Run: headless pygame with SDL's dummy video driver; simulated clock (each Clock.tick advances the game by its frame time, no real sleeping); random seed 0; keys injected as events and as key.get_pressed() state; mouse plan: one left click at the window centre at the start of phase 2, then a move to the lower-right quarter at the start of phase 3.
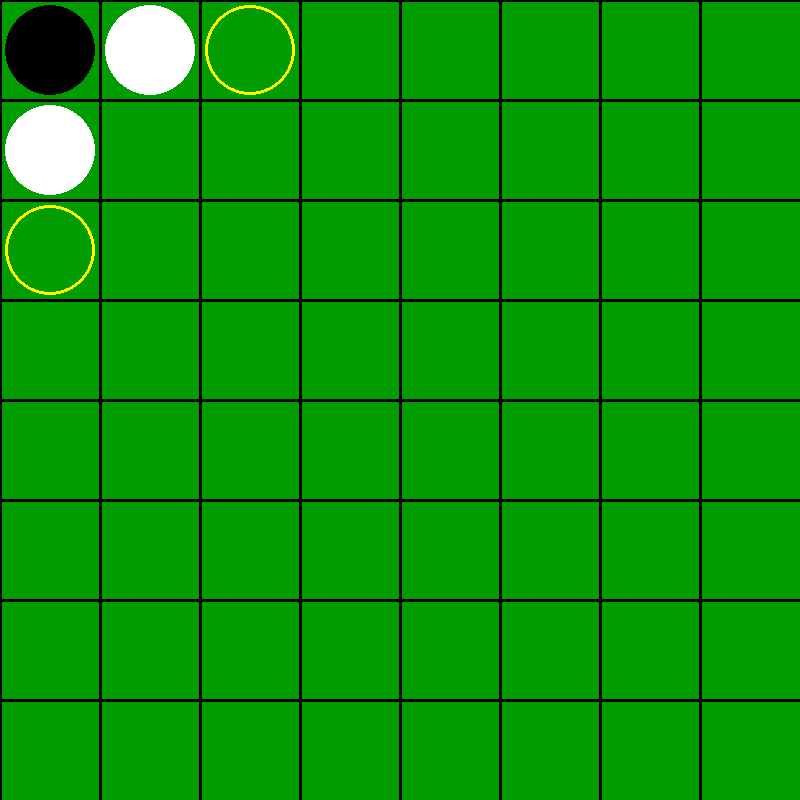
Frame 1 of 4 · flips 1–60 · no input
Frame 2 of 4 · flips 61–180 · clicked the window centre · tapped SPACE, RETURN · held RIGHT (→), D · screen unchanged from frame 1, image omitted
Frame 3 of 4 · flips 181–300 · moved the mouse to the lower-right quarter · held DOWN (↓), S · screen unchanged from frame 2, image omitted
Frame 4 of 4 · flips 301–420 · held LEFT (←), A, UP (↑), W · screen unchanged from frame 3, image omitted

The pygame program that drew these frames:

import pygame

pygame.quit()
#関数

#盤面書くやつ
def draw_grid():
    for i in range(square_num):
        pygame.draw.line(screen, Black, (0, i * square_size), (screen_width, i * square_size), 3)
        pygame.draw.line(screen, Black, (i * square_size, 0), (i * square_size, screen_height), 3)

#円書くやつ
def draw_circle():
    for row_index, row in enumerate(board):
        for col_index, col in enumerate(row):
            if col == 1:
                pygame.draw.circle(screen, Black, (col_index * square_size + 50, row_index * square_size + 50), 45)
            elif col == -1:
                pygame.draw.circle(screen, White, (col_index * square_size + 50, row_index * square_size + 50), 45)

#おける場所を取得するやつ
def get_validation_positions():
    valid_position_list = []
    for row in range(square_num):
        for col in range(square_num):
            #石が置いていない場所の取得
            if board[row][col] == 0:
                for vx ,vy in vec_table:
                    x = vx + col
                    y = vy + row
                    if 0 <= x < square_num and 0 <= y < square_num and board[y][x] == -player:
                        while True:
                            x += vx
                            y += vy
                            #マスの範囲内にプレイヤーと異なる石がある場合
                            if 0 <= x < square_num and 0 <= y < square_num and board[y][x] == -player:
                                continue
                            #プレイヤーと同色の色がある場合
                            elif 0 <= x < square_num and 0 <= y < square_num and board[y][x] == player:
                                valid_position_list.append((col, row))
                                break
                            else:
                                break
    return valid_position_list

def flip_pieces(col, row):
    for vx, vy in vec_table:
        flip_list = []
        x = vx + col
        y = vy + row
        while 0 <= x < square_num and 0 <= square_num and board[y][x] == -player:
            flip_list.append((x, y))
            x += vx
            y += vy
            if 0 <= x < square_num and 0 <= y < square_num and board[y][x] == player:
                for flip_x, flip_y in flip_list:
                    board[flip_y][flip_x] = player

#画面の作成
screen_width = 800
screen_height = 800
screen = pygame.display.set_mode((screen_width, screen_height))
pygame.display.set_caption("オセロ")

#マス
square_num = 8
square_size = screen_width // square_num

#FPS
FPS = 60
clock = pygame.time.Clock()

#色
Black = (0, 0, 0)
White = (255, 255, 255)
Red = (255, 0, 0)
Green = (0, 156, 0)
Blue = (0, 0, 255)
Yellow = (255, 255, 0)

#ボードの設定(黒が1,白が‐1)
board = [
    [1, -1, 0, 0, 0, 0, 0, 0],
    [-1, 0, 0, 0, 0, 0, 0, 0],
    [0, 0, 0, 0, 0, 0, 0, 0],
    [0, 0, 0, 0, 0, 0, 0, 0],
    [0, 0, 0, 0, 0, 0, 0, 0],
    [0, 0, 0, 0, 0, 0, 0, 0],
    [0, 0, 0, 0, 0, 0, 0, 0],
    [0, 0, 0, 0, 0, 0, 0, 0],
]
# [
#     [0, 0, 0, 0, 0, 0, 0, 0],
#     [0, 0, 0, 0, 0, 0, 0, 0],
#     [0, 0, 0, 0, 0, 0, 0, 0],
#     [0, 0, 0, -1, 1, 0, 0, 0],
#     [0, 0, 0, 1, -1, 0, 0, 0],
#     [0, 0, 0, 0, 0, 0, 0, 0],
#     [0, 0, 0, 0, 0, 0, 0, 0],
#     [0, 0, 0, 0, 0, 0, 0, 0],
# ]
#プレイヤーの設定
player = 1

vec_table = [
    (-1, -1),
    (0, -1),
    (1, -1),
    (-1, 0),
    (1, 0),
    (-1, 1),
    (0, 1),
    (1, 1)
    ]

#メインループ
run = True
while run:
    #画面の色
    screen.fill(Green)

    draw_grid()            
    draw_circle()
    vaild_positions_list = get_validation_positions()

    for x, y in vaild_positions_list:
        pygame.draw.circle(screen, Yellow, (x * square_size + 50, y * square_size + 50), 45, 3)
    if len(vaild_positions_list) < 1:
        player *=  -1
        
    for event in pygame.event.get():
        if event.type == pygame.QUIT:
            run = False    
        if event.type == pygame.KEYDOWN:
            if event.key == pygame.K_ESCAPE:
                run = False
        if event.type == pygame.MOUSEBUTTONDOWN:
            mx, my = pygame.mouse.get_pos()
            x = mx // square_size
            y = my // square_size
            if board[y][x] == 0 and (x,y) in vaild_positions_list:
                flip_pieces(x, y)
                board[y][x] = player
                player *= -1
    pygame.display.update()
    clock.tick(FPS)        
